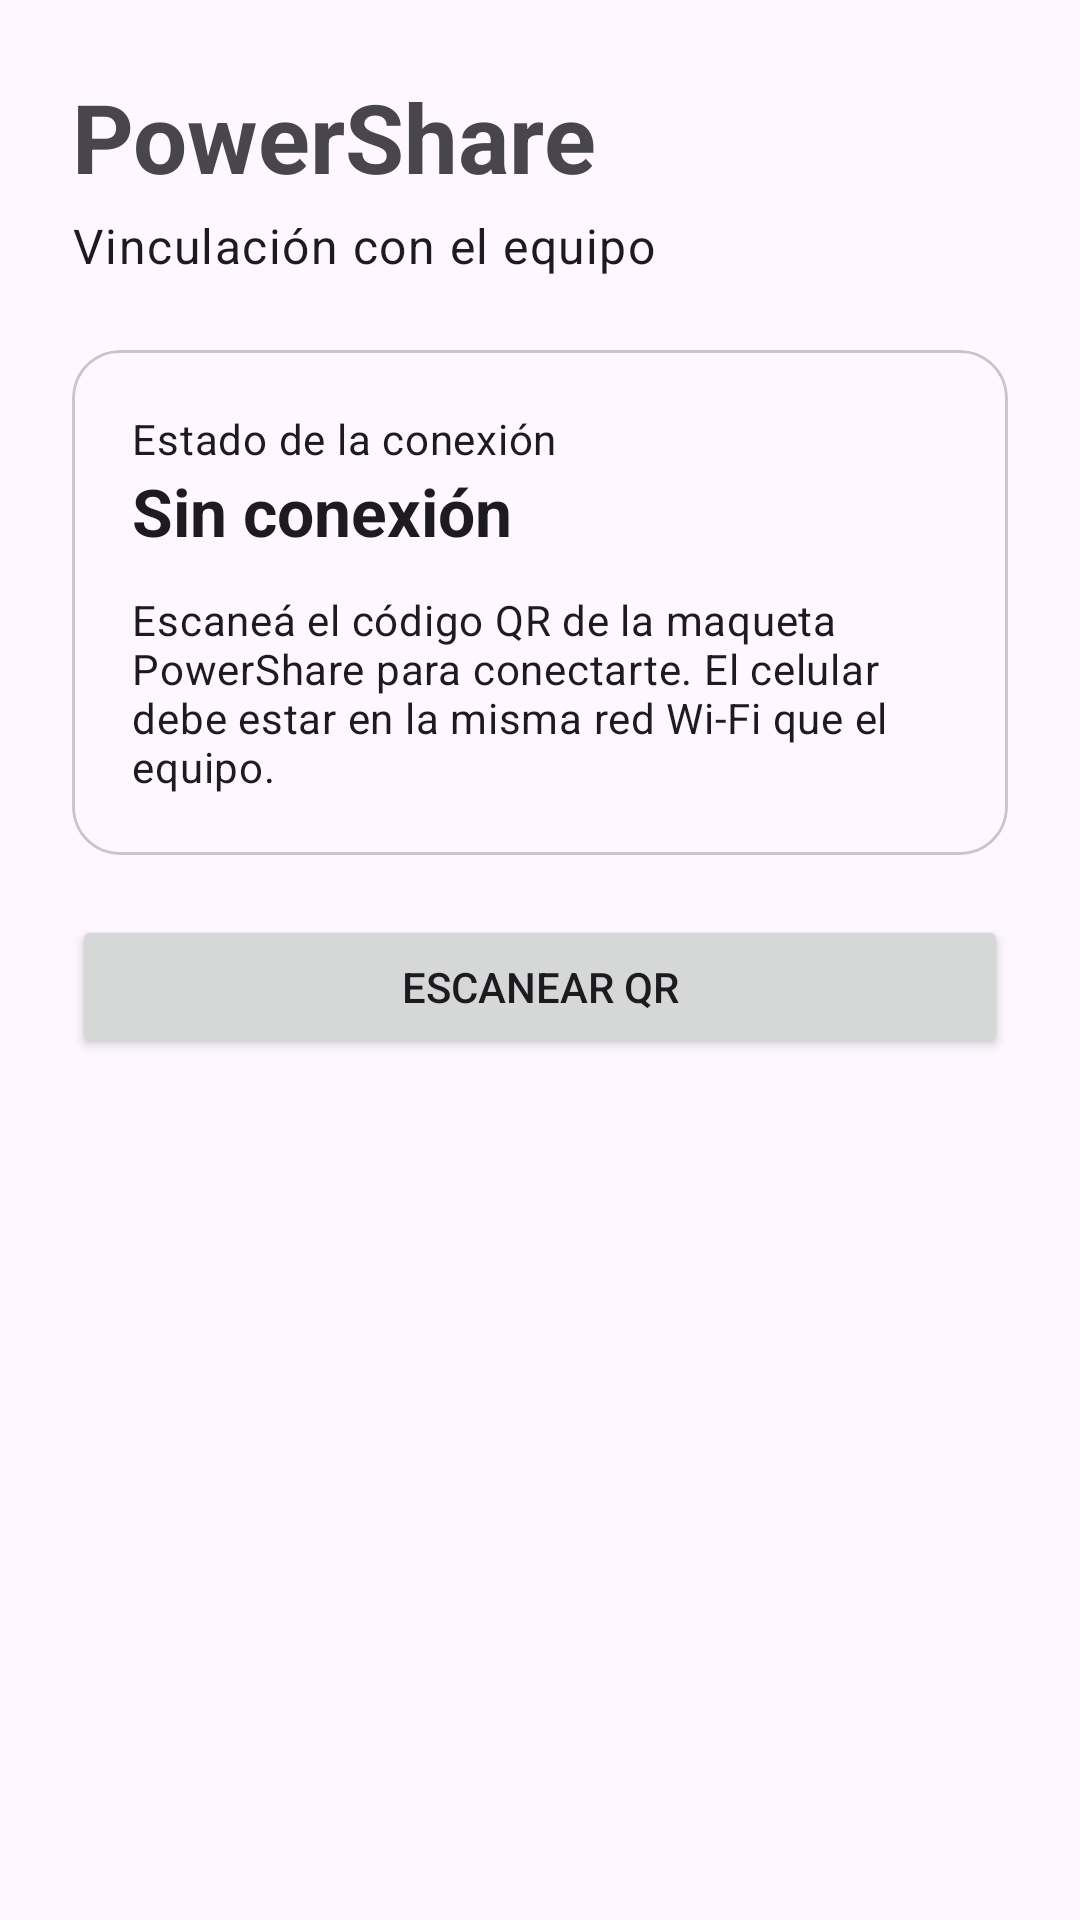

Produce the Android XML layout that renders to this screen, including the resource entries it uses.
<!-- AndroidManifest.xml: application theme Theme.ControlEnergetico -->
<!-- res/layout/activity_main.xml -->
<?xml version="1.0" encoding="utf-8"?>
<ScrollView xmlns:android="http://schemas.android.com/apk/res/android"
    xmlns:app="http://schemas.android.com/apk/res-auto"
    android:id="@+id/main"
    android:layout_width="match_parent"
    android:layout_height="match_parent"
    android:fillViewport="true">

    <LinearLayout
        android:layout_width="match_parent"
        android:layout_height="wrap_content"
        android:orientation="vertical"
        android:padding="24dp">

        <TextView
            android:layout_width="match_parent"
            android:layout_height="wrap_content"
            android:text="@string/powershare"
            android:textAppearance="?attr/textAppearanceHeadlineLarge"
            android:textStyle="bold" />

        <TextView
            android:layout_width="match_parent"
            android:layout_height="wrap_content"
            android:layout_marginTop="4dp"
            android:text="@string/vinculacion_subtitulo"
            android:textAppearance="?attr/textAppearanceBodyLarge" />

        <com.google.android.material.card.MaterialCardView
            android:layout_width="match_parent"
            android:layout_height="wrap_content"
            android:layout_marginTop="24dp"
            app:cardCornerRadius="16dp"
            app:cardElevation="0dp">

            <LinearLayout
                android:layout_width="match_parent"
                android:layout_height="wrap_content"
                android:orientation="vertical"
                android:padding="20dp">

                <TextView
                    android:layout_width="match_parent"
                    android:layout_height="wrap_content"
                    android:text="@string/estado_conexion"
                    android:textAppearance="?attr/textAppearanceBodyMedium" />

                <TextView
                    android:id="@+id/conexionTxt"
                    android:layout_width="match_parent"
                    android:layout_height="wrap_content"
                    android:accessibilityLiveRegion="polite"
                    android:text="@string/sin_conexion"
                    android:textAppearance="?attr/textAppearanceTitleLarge"
                    android:textStyle="bold" />

                <TextView
                    android:id="@+id/guiaTxt"
                    android:layout_width="match_parent"
                    android:layout_height="wrap_content"
                    android:layout_marginTop="12dp"
                    android:text="@string/guia_vinculacion"
                    android:textAppearance="?attr/textAppearanceBodyMedium" />
            </LinearLayout>
        </com.google.android.material.card.MaterialCardView>

        <Button
            android:id="@+id/escanearQrBtn"
            android:layout_width="match_parent"
            android:layout_height="wrap_content"
            android:layout_marginTop="20dp"
            android:text="@string/escanear_qr" />

        <Button
            android:id="@+id/abrirPanelBtn"
            android:layout_width="match_parent"
            android:layout_height="wrap_content"
            android:layout_marginTop="20dp"
            android:text="@string/abrir_panel"
            android:visibility="gone" />

    </LinearLayout>
</ScrollView>
<!-- resources referenced by this layout -->
<resources>
  <string name="abrir_panel">Ir al panel de control</string>
  <string name="escanear_qr">Escanear QR</string>
  <string name="estado_conexion">Estado de la conexión</string>
  <string name="guia_vinculacion">Escaneá el código QR de la maqueta PowerShare para conectarte. El celular debe estar en la misma red Wi-Fi que el equipo.</string>
  <string name="powershare">PowerShare</string>
  <string name="sin_conexion">Sin conexión</string>
  <string name="vinculacion_subtitulo">Vinculación con el equipo</string>
  <style name="Theme.ControlEnergetico" parent="Base.Theme.ControlEnergetico" />
  <style name="Base.Theme.ControlEnergetico" parent="Theme.Material3.DayNight.NoActionBar">
          
          
      </style>
</resources>
